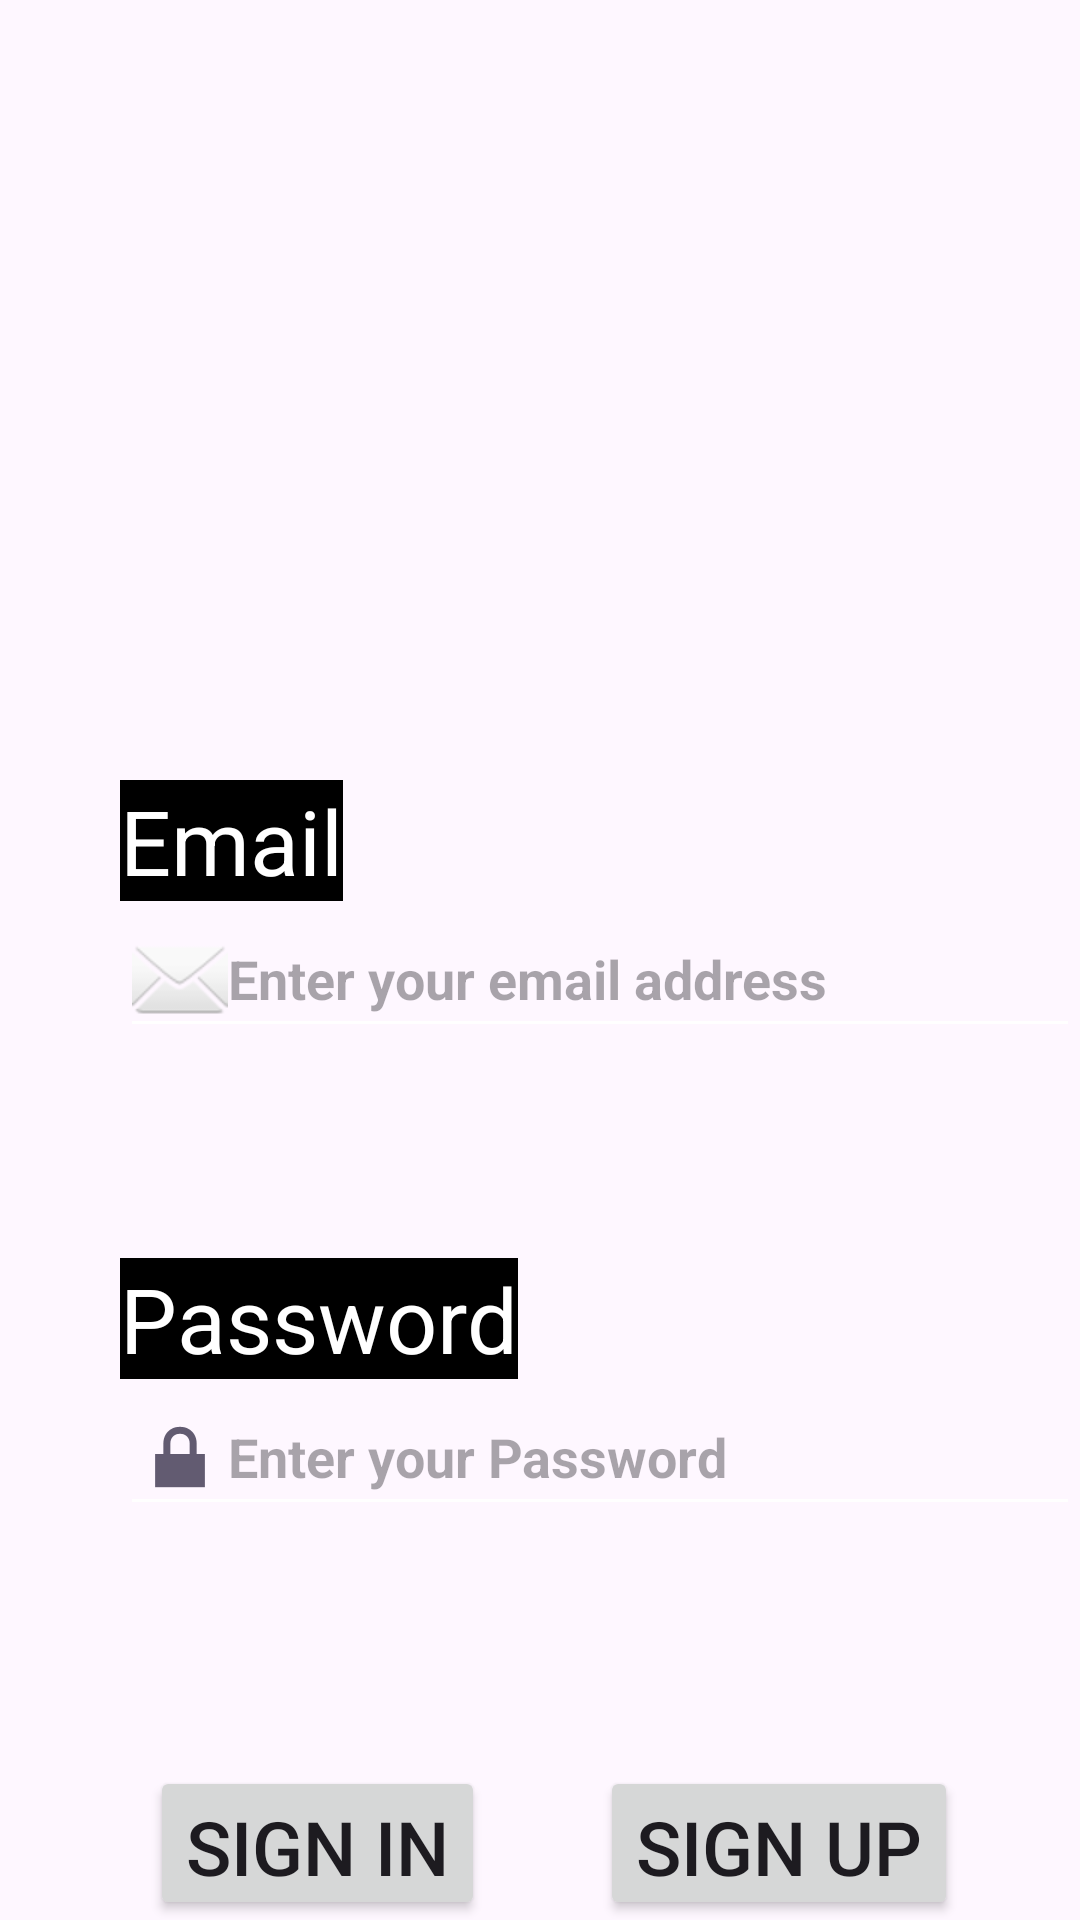

This screen was rendered from an Android layout file. Write that file and the resources it references.
<!-- AndroidManifest.xml: application theme Theme.StudentTimetable -->
<!-- res/layout/activity_login_page.xml -->
<?xml version="1.0" encoding="utf-8"?>
<RelativeLayout xmlns:android="http://schemas.android.com/apk/res/android"
    xmlns:tools="http://schemas.android.com/tools"
    android:layout_width="match_parent"
    android:layout_height="match_parent"


    android:orientation="vertical"
    android:paddingTop="60dp"
    tools:context=".LoginPage">


    <ImageView
        android:id="@+id/img"
        android:layout_width="match_parent"
        android:layout_height="130dp"
        android:src="@drawable/login">

    </ImageView>

    <TextView
        android:id="@+id/et2"
        android:layout_width="wrap_content"
        android:layout_height="wrap_content"
        android:layout_below="@id/img"

        android:layout_alignParentLeft="true"
        android:layout_marginStart="40dp"
        android:layout_marginTop="70dp"
        android:importantForAutofill="no"
        android:background="@color/black"


        android:text="Email"
        android:textColor="@color/white"
        android:textSize="30dp" />

    <EditText
        android:id="@+id/userhint"
        android:layout_width="320dp"
        android:layout_height="wrap_content"
        android:layout_below="@id/et2"
        android:layout_alignLeft="@id/et2"
        android:backgroundTint="#FFFFFF"
        android:drawableStart="@android:drawable/ic_dialog_email"

        android:hint="Enter your email address"

        android:inputType="text"
        android:textStyle="bold"></EditText>

    <TextView
        android:id="@+id/et4"
        android:layout_width="wrap_content"
        android:layout_height="wrap_content"
        android:layout_below="@id/userhint"
        android:layout_alignLeft="@id/userhint"
        android:layout_marginTop="70dp"
        android:text="Password"
        android:textColor="@color/white"
        android:background="@color/black"
        android:textSize="30dp"

        ></TextView>

    <EditText
        android:id="@+id/passhint"
        android:layout_width="320dp"
        android:layout_height="wrap_content"
        android:layout_below="@id/et4"
        android:layout_alignLeft="@id/et4"
        android:backgroundTint="#FFFFFF"
        android:drawableStart="@android:drawable/ic_lock_lock"
        android:hint="Enter your Password"
        android:inputType="numberPassword"
        android:textAllCaps="true"
        android:textStyle="bold">

    </EditText>
    <Button
        android:id="@+id/signUp"
        android:layout_width="wrap_content"
        android:layout_height="wrap_content"
        android:layout_below="@+id/passhint"
        android:layout_marginTop="80dp"
        android:layout_marginLeft="200dp"
        android:text="Sign Up"
        android:textSize="25dp">

    </Button>

    <Button
        android:id="@+id/submit"
        android:layout_width="wrap_content"
        android:layout_height="wrap_content"
        android:layout_below="@id/passhint"

        android:layout_marginLeft="50dp"

        android:layout_marginTop="80dp"
        android:layout_marginRight="50dp"
        android:gravity="center"
        android:text="Sign In"
        android:textSize="25dp">

    </Button>


</RelativeLayout>
<!-- resources referenced by this layout -->
<resources>
  <style name="Theme.StudentTimetable" parent="Base.Theme.StudentTimetable" />
  <style name="Base.Theme.StudentTimetable" parent="Theme.Material3.DayNight.NoActionBar">
          
          
      </style>
  <!-- not gathered from this repository: default colours our renderer supplied (Android Studio template values) -->
  <color name="black">#FF000000</color>
  <color name="white">#FFFFFFFF</color>
</resources>
